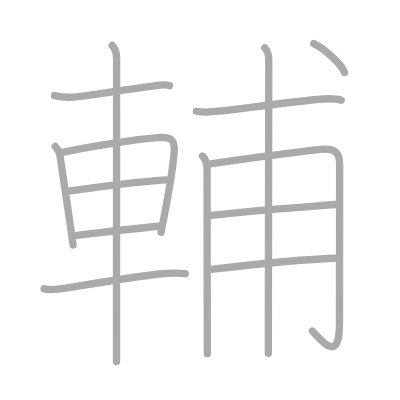
t = 0.00 s
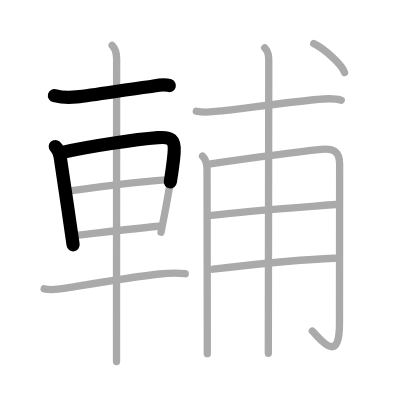
t = 2.75 s
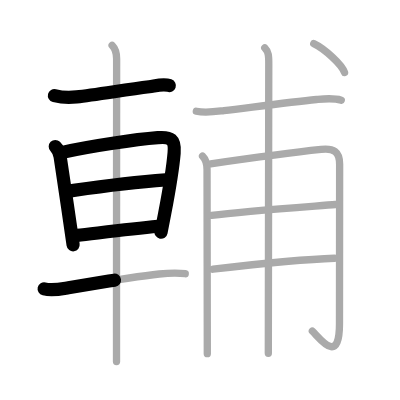
t = 5.50 s
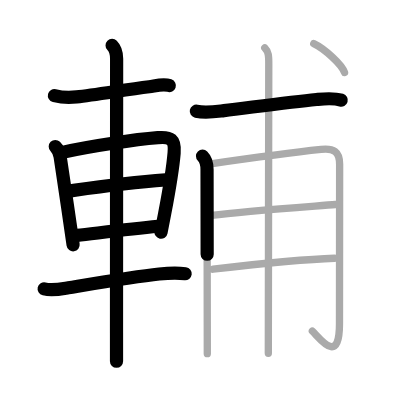
t = 8.50 s
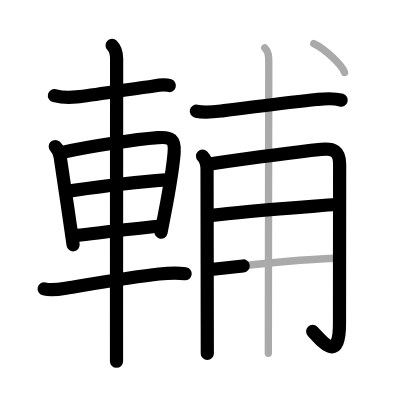
t = 11.25 s
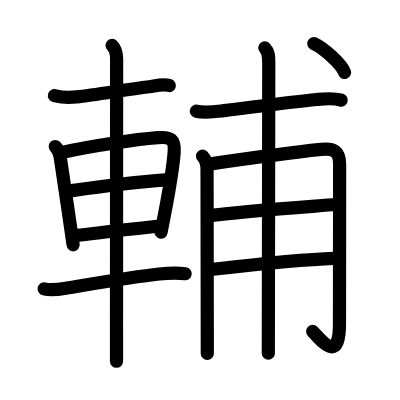
t = 14.00 s

The animated SVG that drew these frames (rendered in a browser with its animation timeline set to each time). Animation: 14 SMIL elements (animate=14); one cycle of 14.00 s.

<?xml version="1.0" standalone="no"?>
<!DOCTYPE svg PUBLIC "-//W3C//DTD SVG 1.1//EN"   "http://www.w3.org/Graphics/SVG/1.1/DTD/svg11.dtd">
<svg width="400px" height="400px"  version="1.1" xmlns="http://www.w3.org/2000/svg">
  <defs>
    <marker id="Triangle" viewBox="0 0 10 10" refX="0" refY="5" markerUnits="strokeWidth" markerWidth="3" style="stroke-opacity:0%;fill:#aaaaaa;" markerHeight="2" orient="auto">
      <path d="M 0 0 L 10 5 L 0 10 z" />
    </marker>
    
    <marker id="Arrow" viewBox="0 0 10 10" refX="5" refY="5" markerUnits="strokeWidth" markerWidth="1.8" style="stroke-opacity:0%;fill:#770000;" markerHeight="2" orient="auto">
      <path d="M 0 4 L 6 4 L 4 1 L 10 5 L 4 9 L 6 6 L 0 6 z" />
        <circle cx="5" cy="5" r="5" />
      </marker>
    
    <marker id="TriangleRed" viewBox="0 0 10 10" refX="0" refY="5" markerUnits="strokeWidth" markerWidth="3" style="stroke-opacity:0%;fill:#CC0000;" markerHeight="2" orient="auto">
      <path d="M 0 0 L 10 5 L 0 10 z" />
    </marker>
    
    <marker id="ArrowRed" viewBox="0 0 10 10" refX="5" refY="5" markerUnits="strokeWidth" markerWidth="1.8" style="stroke-opacity:0%;fill:#CC0000;" markerHeight="2" orient="auto">
      <path d="M 0 4 L 6 4 L 4 1 L 10 5 L 4 9 L 6 6 L 0 6 z" />
        <circle cx="5" cy="5" r="5" />
      </marker>
    
  </defs>
  
  <path style="fill:#ffffff; fill-opacity:100%; fill-rule:evenodd; stroke-width:0;" d="M 0 0 L 400px 0 L 400px 400px L 0 400px L 0 0" />

  <g transform="scale(3.6697247706422 3.6697247706422)">
<path style="fill:none; fill-opacity:0%; fill-rule:evenodd; stroke:#aaaaaa; stroke-opacity:100%; stroke-width: 1.5pt; stroke-linejoin:round; stroke-linecap:round;" d="M14.83 26.05c2.3 0.57 4.07 0.56 6.06 0.34c4.9-0.54 13.09-1.91 19.76-2.77c1.71-0.22 3.84-0.88 5.53-0.28"></path>
<path style="fill:none; fill-opacity:0%; fill-rule:evenodd; stroke:#aaaaaa; stroke-opacity:100%; stroke-width: 1.5pt; stroke-linejoin:round; stroke-linecap:round;" d="M15.06 39.92c0.82 0.82 1.14 1.56 1.33 2.81c0.74 4.74 1.78 11.91 2.7 18.25c0.3 2.04 0.58 4.01 0.84 5.77"></path>
<path style="fill:none; fill-opacity:0%; fill-rule:evenodd; stroke:#aaaaaa; stroke-opacity:100%; stroke-width: 1.5pt; stroke-linejoin:round; stroke-linecap:round;" d="M17.02 41.51c8-1.76 19.88-3.5 25.99-3.99c3.54-0.29 4.74 0.44 4.44 4.13c-0.33 4.05-1.4 10.39-2.56 16.49c-0.33 1.76-0.68 3.49-1.01 5.15"></path>
<path style="fill:none; fill-opacity:0%; fill-rule:evenodd; stroke:#aaaaaa; stroke-opacity:100%; stroke-width: 1.5pt; stroke-linejoin:round; stroke-linecap:round;" d="M18.73 52.07c7.8-1.13 15.37-2.28 26.4-3.07"></path>
<path style="fill:none; fill-opacity:0%; fill-rule:evenodd; stroke:#aaaaaa; stroke-opacity:100%; stroke-width: 1.5pt; stroke-linejoin:round; stroke-linecap:round;" d="M20.98 64.14c5.7-0.64 13.82-1.66 22.15-2.48"></path>
<path style="fill:none; fill-opacity:0%; fill-rule:evenodd; stroke:#aaaaaa; stroke-opacity:100%; stroke-width: 1.5pt; stroke-linejoin:round; stroke-linecap:round;" d="M12.03 78.71c2.26 0.53 4.37 0.06 6.61-0.31c7.55-1.24 17.93-3 24.75-3.74c2.34-0.25 4.62-0.41 7.09-0.08"></path>
<path style="fill:none; fill-opacity:0%; fill-rule:evenodd; stroke:#aaaaaa; stroke-opacity:100%; stroke-width: 1.5pt; stroke-linejoin:round; stroke-linecap:round;" d="M30.55 12.38c0.91 0.91 1.23 1.99 1.23 3.65c0 0.97-0.03 53.71-0.03 74.72c0 3.76 0 6.5 0 7.75"></path>
<path style="fill:none; fill-opacity:0%; fill-rule:evenodd; stroke:#aaaaaa; stroke-opacity:100%; stroke-width: 1.5pt; stroke-linejoin:round; stroke-linecap:round;" d="M53.5 30.31c2.62 0.56 5.3 0.1 7.52-0.17c6.67-0.79 17.72-2.31 25.22-3.03c2.29-0.22 4.53-0.49 6.76 0.18"></path>
<path style="fill:none; fill-opacity:0%; fill-rule:evenodd; stroke:#aaaaaa; stroke-opacity:100%; stroke-width: 1.5pt; stroke-linejoin:round; stroke-linecap:round;" d="M55.19 42.53c0.89 0.89 1.23 2.22 1.23 3.63c0 0.58 0.04 28.1 0.06 42.47c0.01 3.65 0.01 6.45 0.01 7.74"></path>
<path style="fill:none; fill-opacity:0%; fill-rule:evenodd; stroke:#aaaaaa; stroke-opacity:100%; stroke-width: 1.5pt; stroke-linejoin:round; stroke-linecap:round;" d="M57.4 44.65c8.31-1.2 24.58-3.35 30.11-3.93c3.37-0.35 5.04 0.45 5.04 4.03c0 5.87-0.04 37.12-0.04 43.5c0 11.57-5.38 3.88-7.39 1.98"></path>
<path style="fill:none; fill-opacity:0%; fill-rule:evenodd; stroke:#aaaaaa; stroke-opacity:100%; stroke-width: 1.5pt; stroke-linejoin:round; stroke-linecap:round;" d="M57.65 58.69c9.1-1.19 27.86-2.48 33.76-2.97"></path>
<path style="fill:none; fill-opacity:0%; fill-rule:evenodd; stroke:#aaaaaa; stroke-opacity:100%; stroke-width: 1.5pt; stroke-linejoin:round; stroke-linecap:round;" d="M58.06 73.36c6.32-0.73 25.32-2.73 33.07-2.98"></path>
<path style="fill:none; fill-opacity:0%; fill-rule:evenodd; stroke:#aaaaaa; stroke-opacity:100%; stroke-width: 1.5pt; stroke-linejoin:round; stroke-linecap:round;" d="M72.15 13.04c1.03 1.03 1.09 2.21 1.09 4.22c0 0.96-0.08 49.54-0.11 70.37c-0.01 4.23-0.01 7.31-0.01 8.62"></path>
<path style="fill:none; fill-opacity:0%; fill-rule:evenodd; stroke:#aaaaaa; stroke-opacity:100%; stroke-width: 1.5pt; stroke-linejoin:round; stroke-linecap:round;" d="M85.5 11.88c2.96 1.39 7.65 5.71 8.39 7.87"></path>

<path style="fill:none; fill-opacity:0%; fill-rule:evenodd; stroke:#000000; stroke-opacity:100%; stroke-width: 2.7pt; stroke-linejoin:round; stroke-linecap:round;" d="M14.83 26.05c2.3 0.57 4.07 0.56 6.06 0.34c4.9-0.54 13.09-1.91 19.76-2.77c1.71-0.22 3.84-0.88 5.53-0.28" pathLength="100" stroke-dashoffset="100" stroke-dasharray="100 105"><animate id="dashAnim1" attributeName="stroke-dashoffset" from="100" to="0" dur="1s" calcMode="linear" fill="freeze"/></path>
<path style="fill:none; fill-opacity:0%; fill-rule:evenodd; stroke:#000000; stroke-opacity:100%; stroke-width: 2.7pt; stroke-linejoin:round; stroke-linecap:round;" d="M15.06 39.92c0.82 0.82 1.14 1.56 1.33 2.81c0.74 4.74 1.78 11.91 2.7 18.25c0.3 2.04 0.58 4.01 0.84 5.77" pathLength="100" stroke-dashoffset="100" stroke-dasharray="100 105"><animate id="dashAnim2" attributeName="stroke-dashoffset" from="100" to="0" dur="1s" calcMode="linear" begin="dashAnim1.end" fill="freeze"/></path>
<path style="fill:none; fill-opacity:0%; fill-rule:evenodd; stroke:#000000; stroke-opacity:100%; stroke-width: 2.7pt; stroke-linejoin:round; stroke-linecap:round;" d="M17.02 41.51c8-1.76 19.88-3.5 25.99-3.99c3.54-0.29 4.74 0.44 4.44 4.13c-0.33 4.05-1.4 10.39-2.56 16.49c-0.33 1.76-0.68 3.49-1.01 5.15" pathLength="100" stroke-dashoffset="100" stroke-dasharray="100 105"><animate id="dashAnim3" attributeName="stroke-dashoffset" from="100" to="0" dur="1s" calcMode="linear" begin="dashAnim2.end" fill="freeze"/></path>
<path style="fill:none; fill-opacity:0%; fill-rule:evenodd; stroke:#000000; stroke-opacity:100%; stroke-width: 2.7pt; stroke-linejoin:round; stroke-linecap:round;" d="M18.73 52.07c7.8-1.13 15.37-2.28 26.4-3.07" pathLength="100" stroke-dashoffset="100" stroke-dasharray="100 105"><animate id="dashAnim4" attributeName="stroke-dashoffset" from="100" to="0" dur="1s" calcMode="linear" begin="dashAnim3.end" fill="freeze"/></path>
<path style="fill:none; fill-opacity:0%; fill-rule:evenodd; stroke:#000000; stroke-opacity:100%; stroke-width: 2.7pt; stroke-linejoin:round; stroke-linecap:round;" d="M20.98 64.14c5.7-0.64 13.82-1.66 22.15-2.48" pathLength="100" stroke-dashoffset="100" stroke-dasharray="100 105"><animate id="dashAnim5" attributeName="stroke-dashoffset" from="100" to="0" dur="1s" calcMode="linear" begin="dashAnim4.end" fill="freeze"/></path>
<path style="fill:none; fill-opacity:0%; fill-rule:evenodd; stroke:#000000; stroke-opacity:100%; stroke-width: 2.7pt; stroke-linejoin:round; stroke-linecap:round;" d="M12.03 78.71c2.26 0.53 4.37 0.06 6.61-0.31c7.55-1.24 17.93-3 24.75-3.74c2.34-0.25 4.62-0.41 7.09-0.08" pathLength="100" stroke-dashoffset="100" stroke-dasharray="100 105"><animate id="dashAnim6" attributeName="stroke-dashoffset" from="100" to="0" dur="1s" calcMode="linear" begin="dashAnim5.end" fill="freeze"/></path>
<path style="fill:none; fill-opacity:0%; fill-rule:evenodd; stroke:#000000; stroke-opacity:100%; stroke-width: 2.7pt; stroke-linejoin:round; stroke-linecap:round;" d="M30.55 12.38c0.91 0.91 1.23 1.99 1.23 3.65c0 0.97-0.03 53.71-0.03 74.72c0 3.76 0 6.5 0 7.75" pathLength="100" stroke-dashoffset="100" stroke-dasharray="100 105"><animate id="dashAnim7" attributeName="stroke-dashoffset" from="100" to="0" dur="1s" calcMode="linear" begin="dashAnim6.end" fill="freeze"/></path>
<path style="fill:none; fill-opacity:0%; fill-rule:evenodd; stroke:#000000; stroke-opacity:100%; stroke-width: 2.7pt; stroke-linejoin:round; stroke-linecap:round;" d="M53.5 30.31c2.62 0.56 5.3 0.1 7.52-0.17c6.67-0.79 17.72-2.31 25.22-3.03c2.29-0.22 4.53-0.49 6.76 0.18" pathLength="100" stroke-dashoffset="100" stroke-dasharray="100 105"><animate id="dashAnim8" attributeName="stroke-dashoffset" from="100" to="0" dur="1s" calcMode="linear" begin="dashAnim7.end" fill="freeze"/></path>
<path style="fill:none; fill-opacity:0%; fill-rule:evenodd; stroke:#000000; stroke-opacity:100%; stroke-width: 2.7pt; stroke-linejoin:round; stroke-linecap:round;" d="M55.19 42.53c0.89 0.89 1.23 2.22 1.23 3.63c0 0.58 0.04 28.1 0.06 42.47c0.01 3.65 0.01 6.45 0.01 7.74" pathLength="100" stroke-dashoffset="100" stroke-dasharray="100 105"><animate id="dashAnim9" attributeName="stroke-dashoffset" from="100" to="0" dur="1s" calcMode="linear" begin="dashAnim8.end" fill="freeze"/></path>
<path style="fill:none; fill-opacity:0%; fill-rule:evenodd; stroke:#000000; stroke-opacity:100%; stroke-width: 2.7pt; stroke-linejoin:round; stroke-linecap:round;" d="M57.4 44.65c8.31-1.2 24.58-3.35 30.11-3.93c3.37-0.35 5.04 0.45 5.04 4.03c0 5.87-0.04 37.12-0.04 43.5c0 11.57-5.38 3.88-7.39 1.98" pathLength="100" stroke-dashoffset="100" stroke-dasharray="100 105"><animate id="dashAnim10" attributeName="stroke-dashoffset" from="100" to="0" dur="1s" calcMode="linear" begin="dashAnim9.end" fill="freeze"/></path>
<path style="fill:none; fill-opacity:0%; fill-rule:evenodd; stroke:#000000; stroke-opacity:100%; stroke-width: 2.7pt; stroke-linejoin:round; stroke-linecap:round;" d="M57.65 58.69c9.1-1.19 27.86-2.48 33.76-2.97" pathLength="100" stroke-dashoffset="100" stroke-dasharray="100 105"><animate id="dashAnim11" attributeName="stroke-dashoffset" from="100" to="0" dur="1s" calcMode="linear" begin="dashAnim10.end" fill="freeze"/></path>
<path style="fill:none; fill-opacity:0%; fill-rule:evenodd; stroke:#000000; stroke-opacity:100%; stroke-width: 2.7pt; stroke-linejoin:round; stroke-linecap:round;" d="M58.06 73.36c6.32-0.73 25.32-2.73 33.07-2.98" pathLength="100" stroke-dashoffset="100" stroke-dasharray="100 105"><animate id="dashAnim12" attributeName="stroke-dashoffset" from="100" to="0" dur="1s" calcMode="linear" begin="dashAnim11.end" fill="freeze"/></path>
<path style="fill:none; fill-opacity:0%; fill-rule:evenodd; stroke:#000000; stroke-opacity:100%; stroke-width: 2.7pt; stroke-linejoin:round; stroke-linecap:round;" d="M72.15 13.04c1.03 1.03 1.09 2.21 1.09 4.22c0 0.96-0.08 49.54-0.11 70.37c-0.01 4.23-0.01 7.31-0.01 8.62" pathLength="100" stroke-dashoffset="100" stroke-dasharray="100 105"><animate id="dashAnim13" attributeName="stroke-dashoffset" from="100" to="0" dur="1s" calcMode="linear" begin="dashAnim12.end" fill="freeze"/></path>
<path style="fill:none; fill-opacity:0%; fill-rule:evenodd; stroke:#000000; stroke-opacity:100%; stroke-width: 2.7pt; stroke-linejoin:round; stroke-linecap:round;" d="M85.5 11.88c2.96 1.39 7.65 5.71 8.39 7.87" pathLength="100" stroke-dashoffset="100" stroke-dasharray="100 105"><animate id="dashAnim14" attributeName="stroke-dashoffset" from="100" to="0" dur="1s" calcMode="linear" begin="dashAnim13.end" fill="freeze"/></path>

</g>

</svg>  
          
